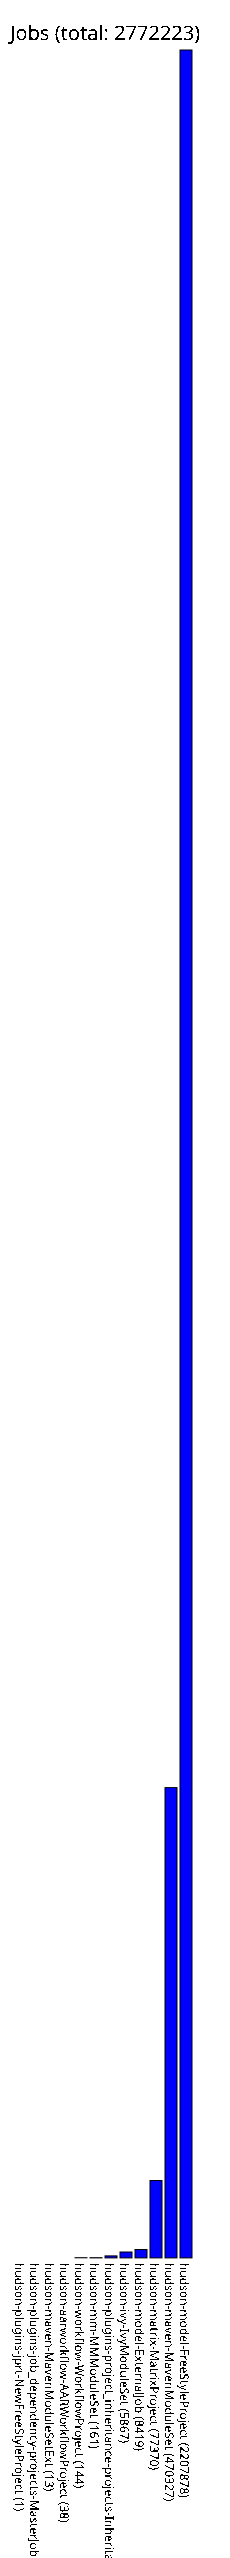

The file beside this chart, header and first rows:
hudson-plugins-jprt-NewFreeStyleProject, 1
hudson-plugins-job_dependency-projects-M…, 1
hudson-maven-MavenModuleSetExt, 13
hudson-aarworkflow-AARWorkflowProject, 38
hudson-workflow-WorkflowProject, 144
hudson-mm-MMModuleSet, 161
hudson-plugins-project_inheritance-proje…, 2004
hudson-ivy-IvyModuleSet, 5867
hudson-model-ExternalJob, 8419
hudson-matrix-MatrixProject, 77370
hudson-maven-MavenModuleSet, 470327
hudson-model-FreeStyleProject, 2207878
